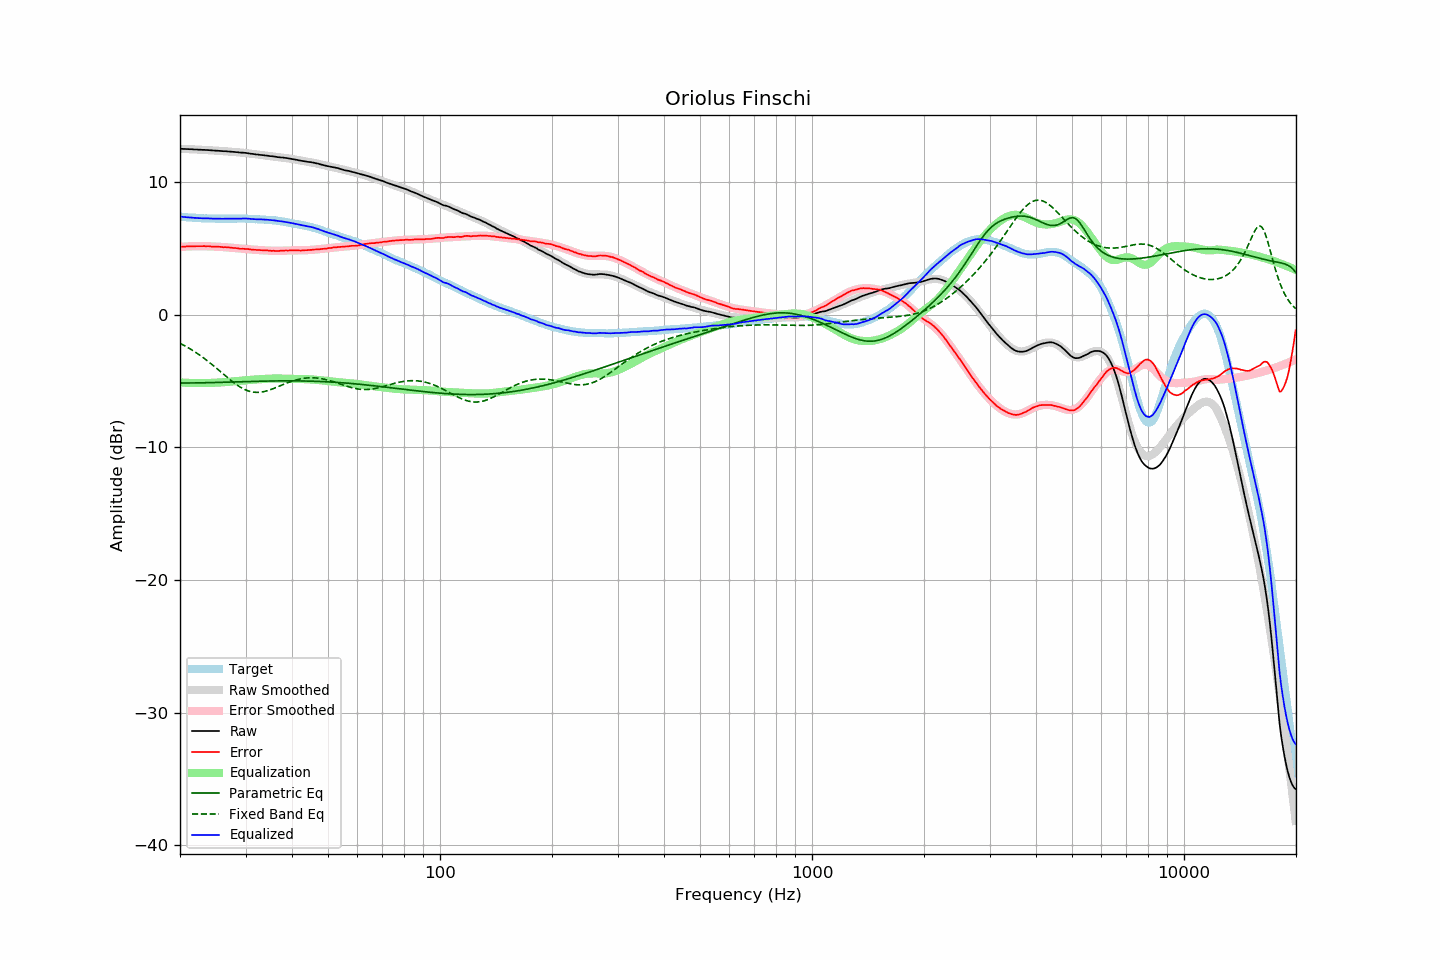

The table this chart was drawn from, first rows:
frequency, raw, error, smoothed, error_smoothed, equalization, parametric_eq, fixed_band_eq, equalized_raw, equalized_smoothed, target
20.00, 12.50, 5.11, 12.51, 5.11, -5.11, -5.15, -2.16, 7.39, 7.40, 7.39
20.20, 12.50, 5.12, 12.50, 5.12, -5.12, -5.15, -2.22, 7.39, 7.38, 7.38
20.40, 12.49, 5.12, 12.50, 5.13, -5.13, -5.15, -2.29, 7.37, 7.37, 7.37
20.61, 12.49, 5.13, 12.49, 5.13, -5.13, -5.15, -2.35, 7.36, 7.36, 7.36
20.81, 12.48, 5.14, 12.49, 5.14, -5.14, -5.15, -2.42, 7.35, 7.35, 7.34
21.02, 12.48, 5.15, 12.48, 5.14, -5.14, -5.15, -2.49, 7.34, 7.34, 7.33
21.23, 12.47, 5.15, 12.48, 5.15, -5.15, -5.15, -2.56, 7.33, 7.33, 7.32
21.44, 12.47, 5.14, 12.47, 5.15, -5.15, -5.15, -2.63, 7.32, 7.32, 7.33
21.66, 12.46, 5.15, 12.46, 5.16, -5.16, -5.15, -2.71, 7.31, 7.31, 7.31
21.87, 12.45, 5.14, 12.46, 5.16, -5.16, -5.15, -2.78, 7.30, 7.30, 7.31
22.09, 12.45, 5.16, 12.45, 5.16, -5.16, -5.15, -2.86, 7.29, 7.29, 7.29
22.31, 12.44, 5.16, 12.45, 5.16, -5.16, -5.14, -2.94, 7.28, 7.29, 7.28
22.54, 12.43, 5.16, 12.44, 5.16, -5.16, -5.14, -3.03, 7.27, 7.28, 7.27
22.76, 12.43, 5.16, 12.43, 5.16, -5.16, -5.14, -3.11, 7.27, 7.27, 7.27
22.99, 12.42, 5.16, 12.43, 5.16, -5.16, -5.14, -3.20, 7.26, 7.27, 7.26
23.22, 12.42, 5.17, 12.42, 5.16, -5.16, -5.14, -3.29, 7.27, 7.26, 7.25
23.45, 12.41, 5.15, 12.41, 5.16, -5.16, -5.13, -3.38, 7.26, 7.26, 7.26
23.69, 12.41, 5.16, 12.41, 5.15, -5.15, -5.13, -3.48, 7.26, 7.25, 7.25
23.92, 12.40, 5.16, 12.40, 5.15, -5.15, -5.13, -3.57, 7.25, 7.25, 7.24
24.16, 12.39, 5.14, 12.39, 5.15, -5.15, -5.13, -3.67, 7.25, 7.25, 7.25
24.40, 12.38, 5.13, 12.38, 5.14, -5.14, -5.12, -3.77, 7.24, 7.24, 7.25
24.65, 12.37, 5.13, 12.38, 5.14, -5.14, -5.12, -3.87, 7.24, 7.24, 7.24
24.89, 12.36, 5.12, 12.37, 5.13, -5.13, -5.12, -3.97, 7.23, 7.24, 7.24
25.14, 12.36, 5.13, 12.36, 5.12, -5.12, -5.11, -4.07, 7.24, 7.24, 7.23
25.39, 12.35, 5.12, 12.35, 5.12, -5.12, -5.11, -4.17, 7.24, 7.24, 7.23
25.65, 12.34, 5.11, 12.35, 5.11, -5.11, -5.11, -4.28, 7.23, 7.24, 7.23
25.91, 12.33, 5.10, 12.34, 5.10, -5.10, -5.10, -4.38, 7.23, 7.23, 7.23
26.16, 12.32, 5.08, 12.33, 5.10, -5.10, -5.10, -4.49, 7.23, 7.23, 7.24
26.43, 12.32, 5.09, 12.32, 5.09, -5.09, -5.10, -4.59, 7.24, 7.23, 7.23
26.69, 12.31, 5.08, 12.31, 5.08, -5.08, -5.09, -4.69, 7.24, 7.23, 7.23
26.96, 12.30, 5.07, 12.30, 5.07, -5.07, -5.09, -4.79, 7.24, 7.23, 7.23
27.23, 12.29, 5.06, 12.29, 5.06, -5.06, -5.08, -4.89, 7.24, 7.24, 7.23
27.50, 12.28, 5.05, 12.28, 5.05, -5.05, -5.08, -4.99, 7.24, 7.24, 7.23
27.77, 12.27, 5.03, 12.27, 5.03, -5.03, -5.08, -5.09, 7.24, 7.24, 7.24
28.05, 12.26, 5.03, 12.26, 5.02, -5.02, -5.07, -5.18, 7.24, 7.24, 7.23
28.33, 12.25, 5.01, 12.25, 5.01, -5.01, -5.07, -5.27, 7.24, 7.24, 7.24
28.62, 12.24, 5.00, 12.24, 5.00, -5.00, -5.07, -5.35, 7.24, 7.24, 7.24
28.90, 12.22, 4.97, 12.23, 4.99, -4.99, -5.06, -5.43, 7.23, 7.24, 7.25
29.19, 12.21, 4.96, 12.22, 4.98, -4.98, -5.06, -5.50, 7.23, 7.24, 7.25
29.48, 12.21, 4.97, 12.21, 4.97, -4.97, -5.06, -5.57, 7.25, 7.24, 7.24
29.78, 12.20, 4.96, 12.19, 4.96, -4.96, -5.05, -5.63, 7.25, 7.24, 7.24
30.08, 12.19, 4.95, 12.18, 4.95, -4.95, -5.05, -5.68, 7.25, 7.24, 7.24
30.38, 12.17, 4.95, 12.17, 4.94, -4.94, -5.04, -5.73, 7.24, 7.23, 7.22
30.68, 12.15, 4.93, 12.15, 4.92, -4.92, -5.04, -5.77, 7.23, 7.23, 7.22
30.99, 12.13, 4.91, 12.14, 4.92, -4.92, -5.04, -5.80, 7.22, 7.22, 7.22
31.30, 12.12, 4.90, 12.12, 4.91, -4.91, -5.03, -5.83, 7.22, 7.22, 7.22
31.61, 12.10, 4.89, 12.11, 4.90, -4.90, -5.03, -5.85, 7.20, 7.21, 7.21
31.93, 12.08, 4.89, 12.09, 4.89, -4.89, -5.03, -5.86, 7.19, 7.20, 7.19
32.24, 12.07, 4.87, 12.08, 4.88, -4.88, -5.02, -5.86, 7.19, 7.20, 7.20
32.57, 12.06, 4.88, 12.06, 4.87, -4.87, -5.02, -5.86, 7.19, 7.19, 7.18
32.89, 12.04, 4.86, 12.05, 4.87, -4.87, -5.02, -5.85, 7.18, 7.18, 7.18
33.22, 12.03, 4.86, 12.03, 4.86, -4.86, -5.02, -5.83, 7.18, 7.18, 7.17
33.55, 12.02, 4.85, 12.02, 4.85, -4.85, -5.01, -5.81, 7.18, 7.17, 7.17
33.89, 12.00, 4.84, 12.00, 4.84, -4.84, -5.01, -5.78, 7.16, 7.16, 7.16
34.23, 11.99, 4.85, 11.99, 4.83, -4.83, -5.01, -5.75, 7.16, 7.15, 7.14
34.57, 11.97, 4.83, 11.97, 4.83, -4.83, -5.01, -5.71, 7.15, 7.14, 7.14
34.92, 11.95, 4.83, 11.96, 4.82, -4.82, -5.00, -5.67, 7.13, 7.13, 7.12
35.27, 11.94, 4.80, 11.94, 4.82, -4.82, -5.00, -5.62, 7.12, 7.12, 7.14
35.62, 11.93, 4.82, 11.93, 4.82, -4.82, -5.00, -5.58, 7.12, 7.11, 7.11
35.97, 11.91, 4.80, 11.91, 4.81, -4.81, -5.00, -5.53, 7.10, 7.10, 7.11
... 635 more rows
